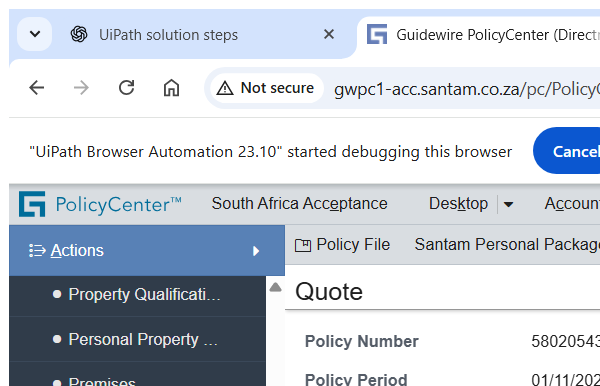
Workflow: ReadingSectionBySession - Copy

Step 1: Attach Browser 'chrome.exe Guidewire' in window 'Guidewire*' (chrome.exe)

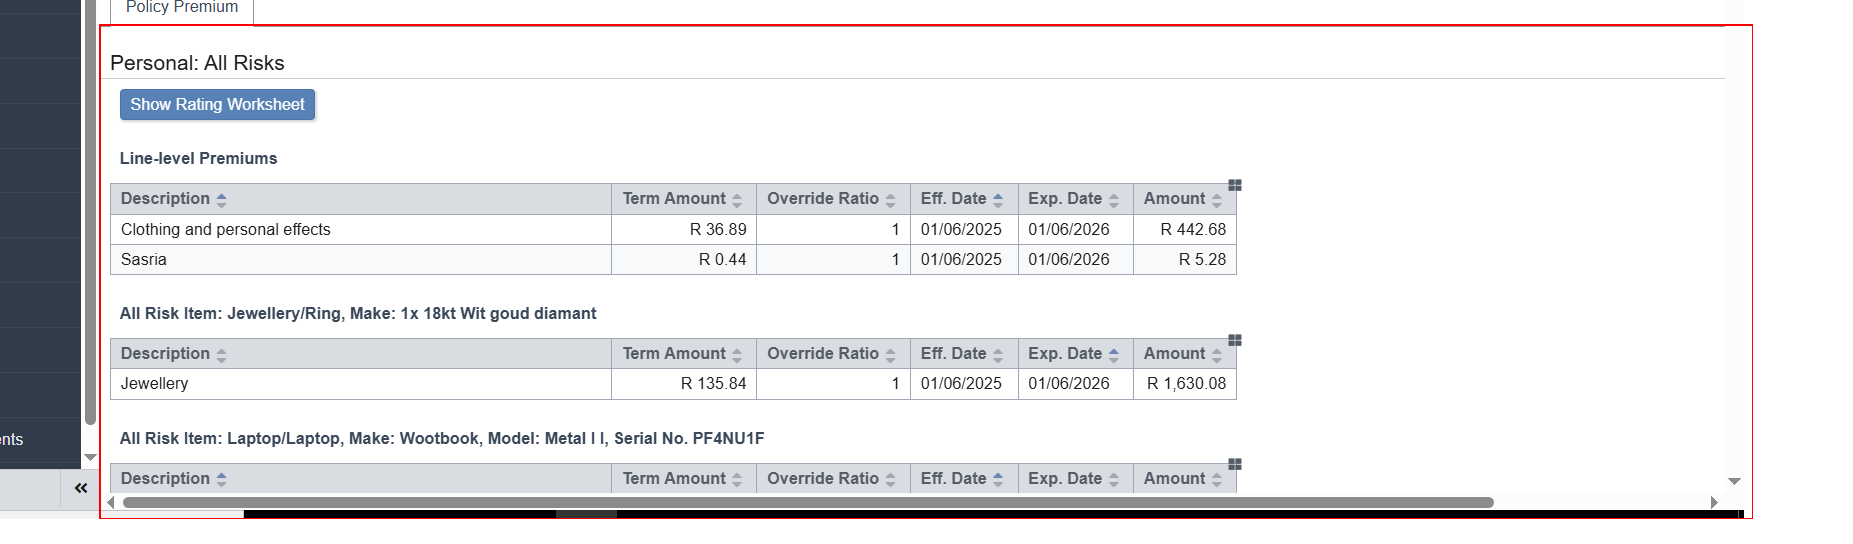
Step 2: get-text from the element
